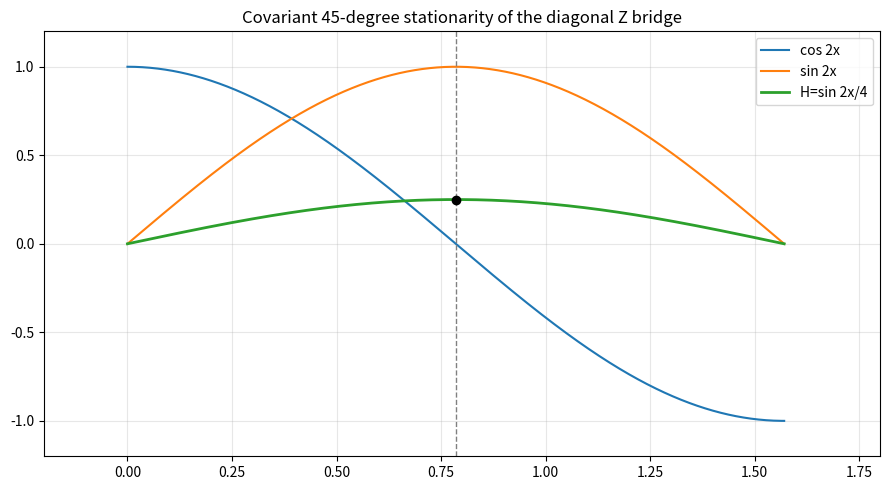
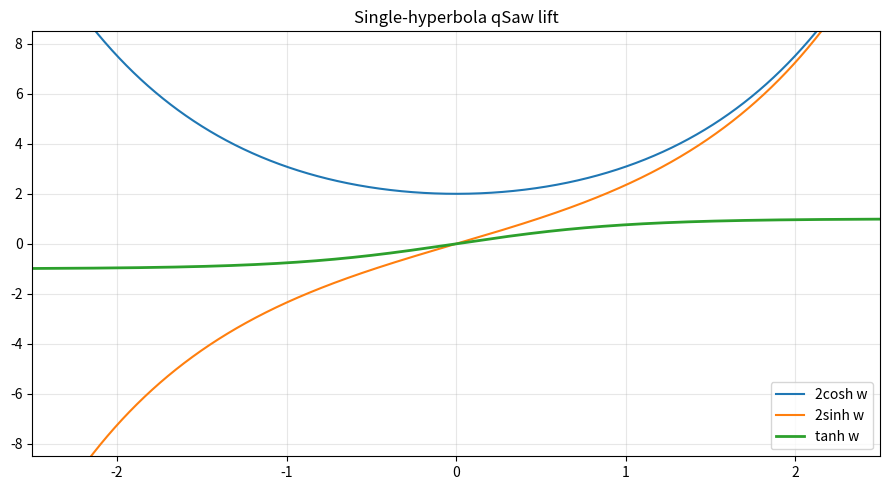
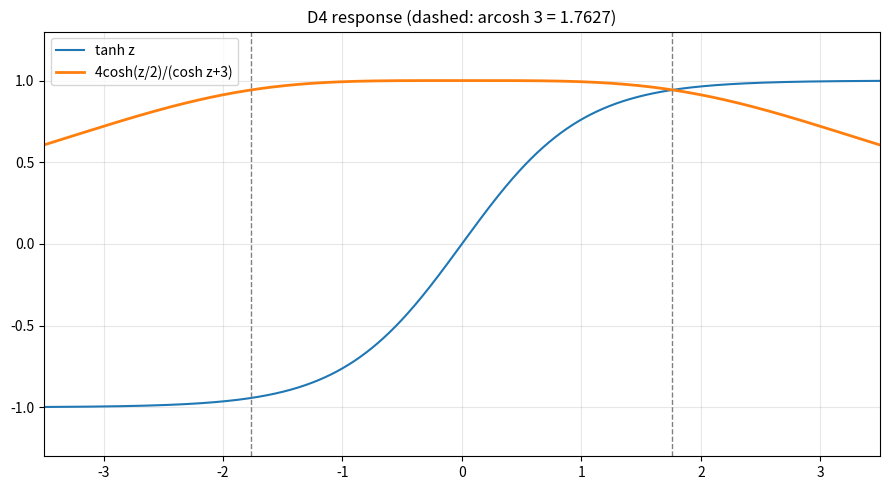
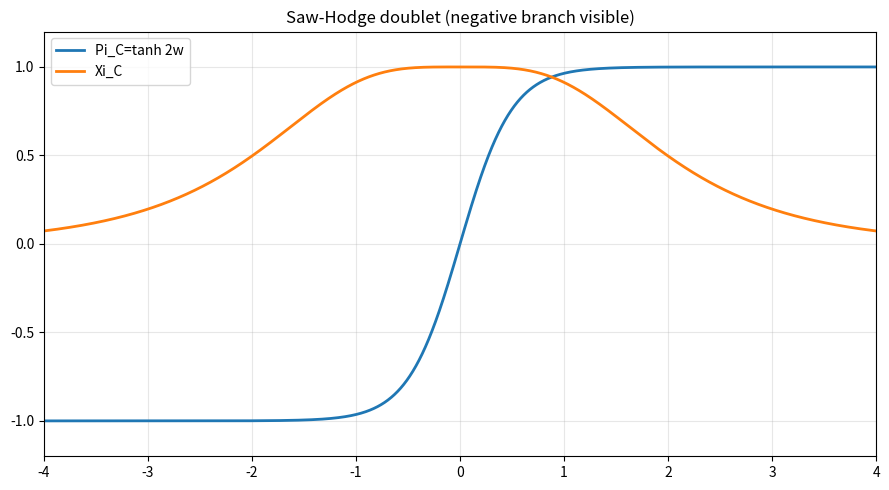
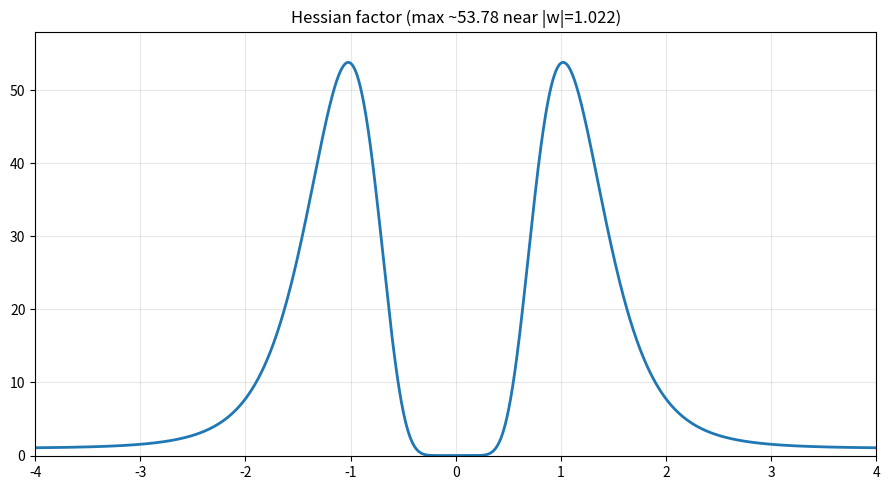
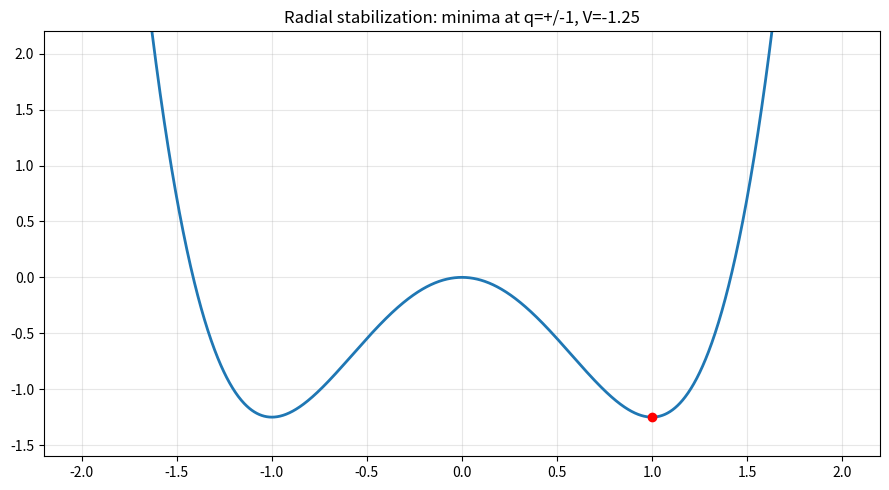
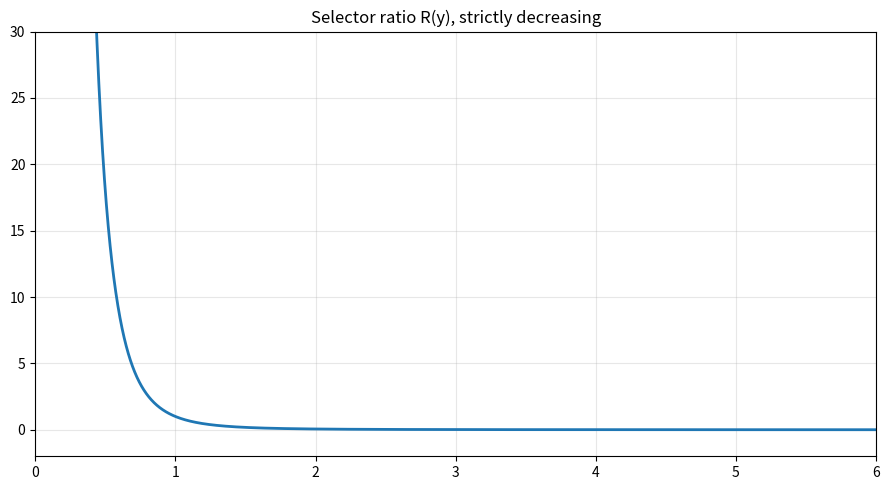
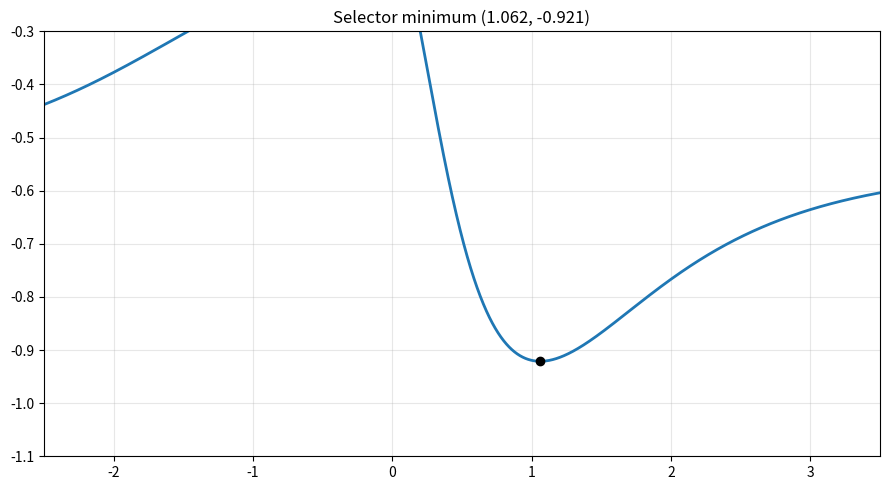
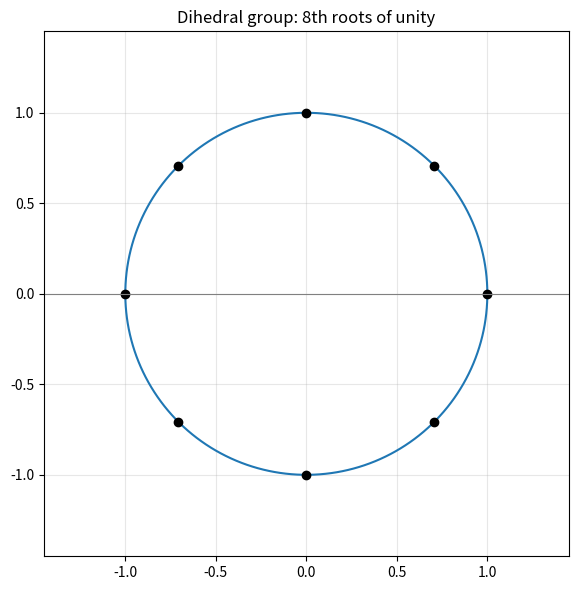
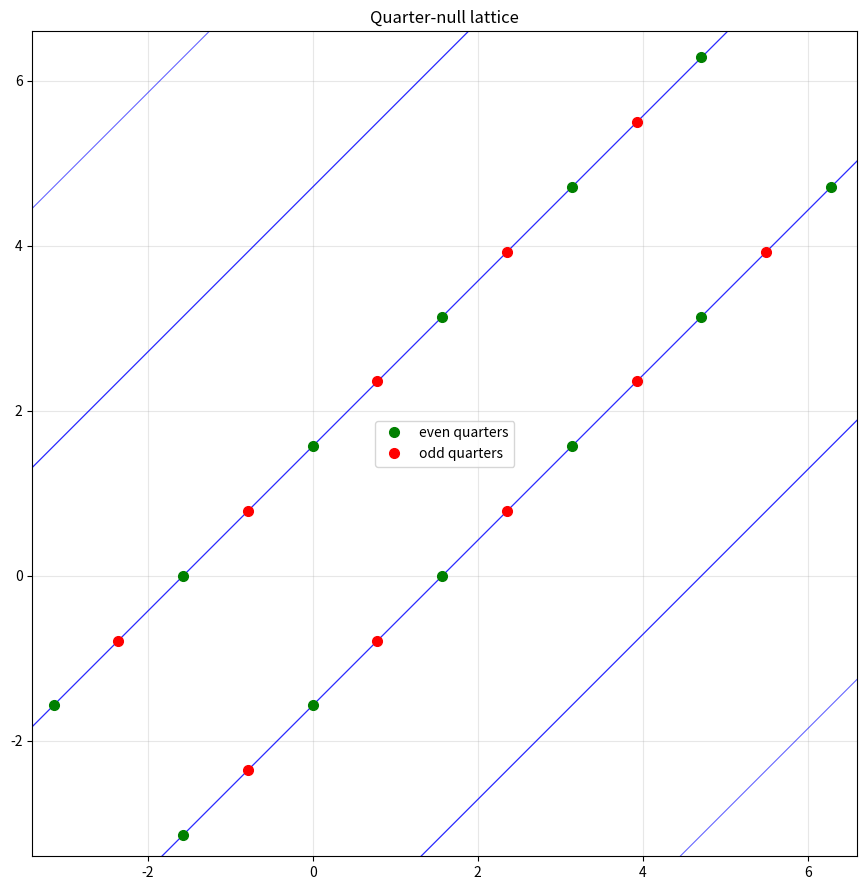
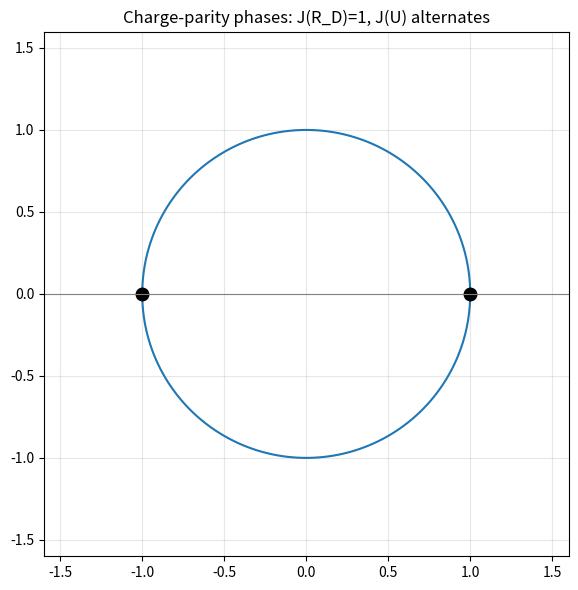
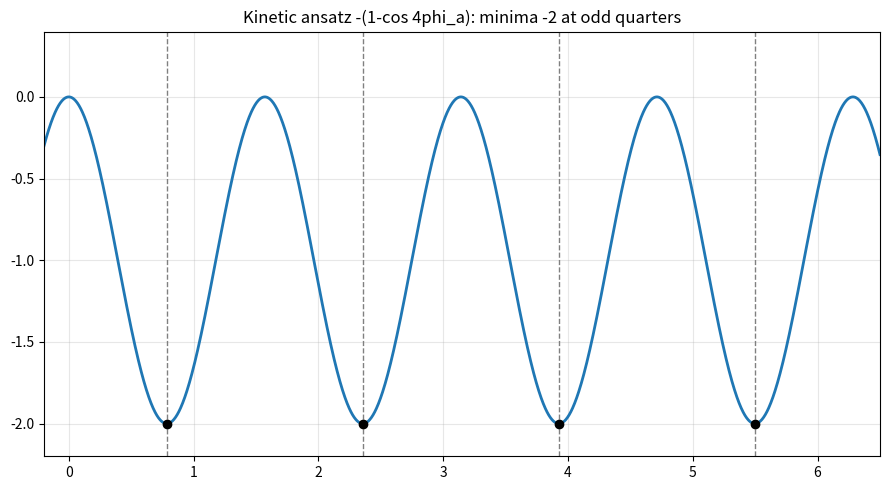
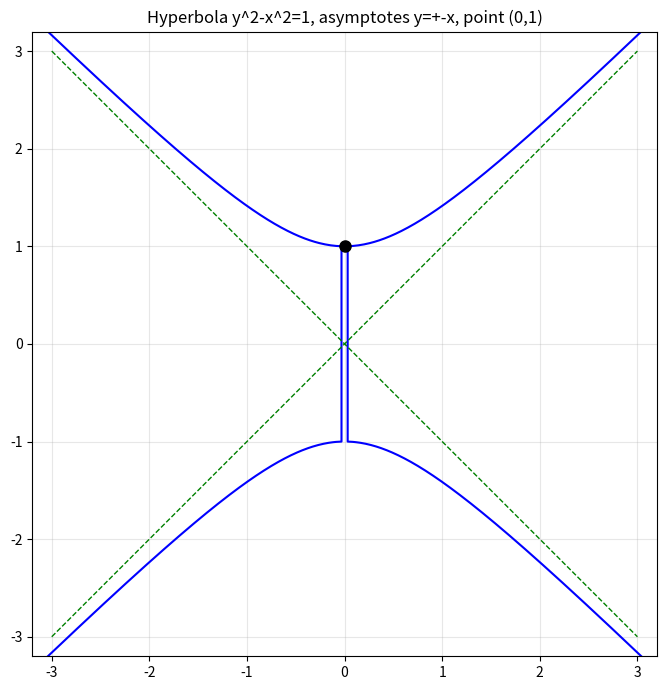
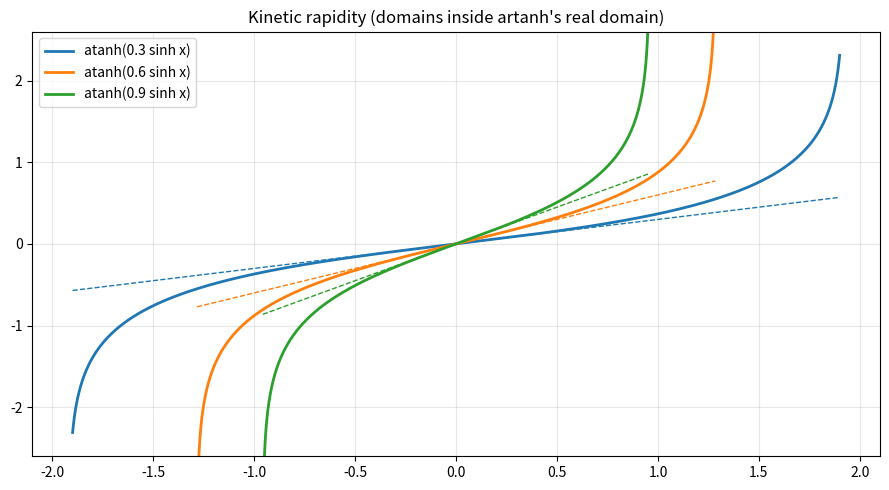
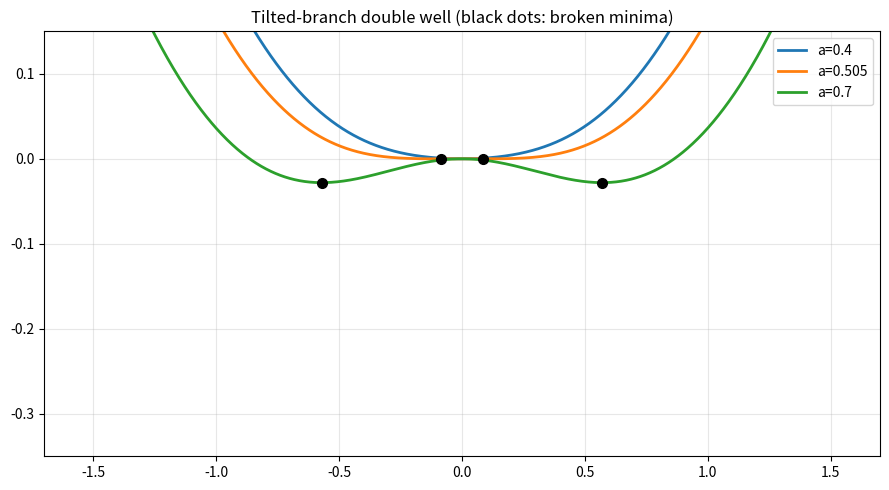

Source code (Python) for these figures, in order:
"""Generate verified PNG fallbacks for Book 16 Desmos graphs.

Each plot uses the EXACT formula embedded in book16/index.html (same
viewports, same markers), so the PNG doubles as verification of the Desmos
expressions. Run: python3 make_graphs.py
"""
import math
import os

import numpy as np
import matplotlib
matplotlib.use("Agg")
import matplotlib.pyplot as plt

OUT = os.path.expanduser("~/workspace/r-theory-rewrite/book16/graphs")
os.makedirs(OUT, exist_ok=True)

def save(fig, name):
    fig.tight_layout()
    fig.savefig(os.path.join(OUT, name), dpi=110)
    plt.close(fig)
    print("wrote", name)

# ---------- d1: covariant stationarity ----------
x = np.linspace(0, math.pi / 2, 2000)
fig, ax = plt.subplots(figsize=(9, 5))
ax.plot(x, np.cos(2 * x), label="cos 2x", lw=1.5)
ax.plot(x, np.sin(2 * x), label="sin 2x", lw=1.5)
ax.plot(x, np.sin(2 * x) / 4, label="H=sin 2x/4", lw=2)
ax.axvline(math.pi / 4, color="gray", ls="--", lw=1)
ax.plot([math.pi / 4], [0.25], "ko")
ax.set_xlim(-0.2, 1.8); ax.set_ylim(-1.2, 1.2)
ax.set_title("Covariant 45-degree stationarity of the diagonal Z bridge")
ax.legend(); ax.grid(alpha=0.3)
save(fig, "g1_zbridge.png")

# ---------- d2: qSaw lift ----------
w = np.linspace(-2.5, 2.5, 2000)
fig, ax = plt.subplots(figsize=(9, 5))
ax.plot(w, 2 * np.cosh(w), label="2cosh w", lw=1.5)
ax.plot(w, 2 * np.sinh(w), label="2sinh w", lw=1.5)
ax.plot(w, np.tanh(w), label="tanh w", lw=2)
ax.set_xlim(-2.5, 2.5); ax.set_ylim(-8.5, 8.5)
ax.set_title("Single-hyperbola qSaw lift")
ax.legend(); ax.grid(alpha=0.3)
save(fig, "g2_qsaw.png")

# ---------- d3: D4 response ----------
z = np.linspace(-3.5, 3.5, 2000)
fig, ax = plt.subplots(figsize=(9, 5))
ax.plot(z, np.tanh(z), label="tanh z", lw=1.5)
ax.plot(z, 4 * np.cosh(z / 2) / (np.cosh(z) + 3), label="4cosh(z/2)/(cosh z+3)", lw=2)
for s in (-1, 1):
    ax.axvline(s * 1.7627, color="gray", ls="--", lw=1)
ax.set_xlim(-3.5, 3.5); ax.set_ylim(-1.3, 1.3)
ax.set_title("D4 response (dashed: arcosh 3 = 1.7627)")
ax.legend(); ax.grid(alpha=0.3)
save(fig, "g3_d4response.png")

# ---------- d4: Saw-Hodge doublet ----------
w = np.linspace(-4, 4, 4000)
fig, ax = plt.subplots(figsize=(9, 5))
ax.plot(w, np.tanh(2 * w), label="Pi_C=tanh 2w", lw=2)
ax.plot(w, 2 * np.cosh(w) / (np.cosh(w) ** 2 + 1), label="Xi_C", lw=2)
ax.set_xlim(-4, 4); ax.set_ylim(-1.2, 1.2)
ax.set_title("Saw-Hodge doublet (negative branch visible)")
ax.legend(); ax.grid(alpha=0.3)
save(fig, "g4_saw_hodge.png")

# ---------- d5: Hessian factor ----------
w = np.linspace(-4, 4, 8000)
Xi = 2 * np.cosh(w) / (np.cosh(w) ** 2 + 1)
F = np.tanh(2 * w) ** 10 * (np.tanh(2 * w) ** 2 + 4 * Xi ** 2) ** 3
fig, ax = plt.subplots(figsize=(9, 5))
ax.plot(w, F, lw=2)
ax.set_xlim(-4, 4); ax.set_ylim(-0.1, 58)
ax.set_title("Hessian factor (max ~53.78 near |w|=1.022)")
ax.grid(alpha=0.3)
save(fig, "g5_hessian_factor.png")

# ---------- d6: radial stabilization ----------
q = np.linspace(-2.2, 2.2, 2000)
fig, ax = plt.subplots(figsize=(9, 5))
ax.plot(q, -2.5 * q ** 2 + 1.25 * q ** 4, lw=2)
ax.plot([1], [-1.25], "ro")
ax.set_xlim(-2.2, 2.2); ax.set_ylim(-1.6, 2.2)
ax.set_title("Radial stabilization: minima at q=+/-1, V=-1.25")
ax.grid(alpha=0.3)
save(fig, "g6_radial_stab.png")

# ---------- d7: selector ratio ----------
y = np.linspace(0.02, 6, 4000)
R = (y ** 2 + 2) ** 2 / (y ** 3 * (2 * y ** 2 + 1) ** 2)
fig, ax = plt.subplots(figsize=(9, 5))
ax.plot(y, R, lw=2)
ax.set_xlim(0, 6); ax.set_ylim(-2, 30)
ax.set_title("Selector ratio R(y), strictly decreasing")
ax.grid(alpha=0.3)
save(fig, "g7_selector_R.png")

# ---------- d8: selector minimum ----------
w = np.linspace(-2.5, 3.5, 4000)
A = 1.7 * np.tanh(2 * w) + 0.6 * 2 * np.cosh(w) / (np.cosh(w) ** 2 + 1)
V = -A ** 2 / 5.2
fig, ax = plt.subplots(figsize=(9, 5))
ax.plot(w, V, lw=2)
ax.plot([1.062], [-0.921], "ko")
ax.set_xlim(-2.5, 3.5); ax.set_ylim(-1.1, -0.3)
ax.set_title("Selector minimum (1.062, -0.921)")
ax.grid(alpha=0.3)
save(fig, "g8_selector_minimum.png")

# ---------- d9: dihedral group ----------
th = np.linspace(0, 2 * math.pi, 400)
fig, ax = plt.subplots(figsize=(6, 6))
ax.plot(np.cos(th), np.sin(th), lw=1.5)
k = np.arange(8)
ax.plot(np.cos(k * math.pi / 4), np.sin(k * math.pi / 4), "ko")
ax.axhline(0, color="gray", lw=0.8)
ax.set_xlim(-1.45, 1.45); ax.set_ylim(-1.45, 1.45); ax.set_aspect("equal")
ax.set_title("Dihedral group: 8th roots of unity")
ax.grid(alpha=0.3)
save(fig, "g9_dihedral.png")

# ---------- d10: quarter-null lattice ----------
fig, ax = plt.subplots(figsize=(9, 9))
xx = np.linspace(-3.4, 6.6, 400)
for m in range(-2, 3):
    ax.plot(xx, xx - math.pi / 2 + m * math.pi, "b-", lw=0.8, alpha=0.6)
    ax.plot(xx, xx + math.pi / 2 + m * math.pi, "b-", lw=0.8, alpha=0.6)
E = [(-3.141593, -1.570796), (-1.570796, -3.141593), (-1.570796, 0.0),
     (0.0, -1.570796), (0.0, 1.570796), (1.570796, 0.0),
     (1.570796, 3.141593), (3.141593, 1.570796), (3.141593, 4.712389),
     (4.712389, 3.141593), (4.712389, 6.283185), (6.283185, 4.712389)]
O = [(-2.356194, -0.785398), (-0.785398, -2.356194), (-0.785398, 0.785398),
     (0.785398, -0.785398), (0.785398, 2.356194), (2.356194, 0.785398),
     (2.356194, 3.926991), (3.926991, 2.356194), (3.926991, 5.497787),
     (5.497787, 3.926991)]
ax.plot([p[0] for p in E], [p[1] for p in E], "go", ms=7, label="even quarters")
ax.plot([p[0] for p in O], [p[1] for p in O], "ro", ms=7, label="odd quarters")
ax.set_xlim(-3.4, 6.6); ax.set_ylim(-3.4, 6.6); ax.set_aspect("equal")
ax.set_title("Quarter-null lattice")
ax.legend(); ax.grid(alpha=0.3)
save(fig, "g10_quarter_null_lattice.png")

# ---------- d11: charge-parity phases ----------
th = np.linspace(0, 2 * math.pi, 400)
fig, ax = plt.subplots(figsize=(6, 6))
ax.plot(np.cos(th), np.sin(th), lw=1.5)
ax.plot([1], [0], "ko", ms=9); ax.plot([-1], [0], "ko", ms=9)
ax.axhline(0, color="gray", lw=0.8)
ax.set_xlim(-1.6, 1.6); ax.set_ylim(-1.6, 1.6); ax.set_aspect("equal")
ax.set_title("Charge-parity phases: J(R_D)=1, J(U) alternates")
ax.grid(alpha=0.3)
save(fig, "g11_fujikawa_phases.png")

# ---------- d12: odd-quarter selection ----------
fa = np.linspace(-0.2, 6.5, 2000)
fig, ax = plt.subplots(figsize=(9, 5))
ax.plot(fa, -(1 - np.cos(4 * fa)), lw=2)
for m in (1, 3, 5, 7):
    ax.axvline(m * math.pi / 4, color="gray", ls="--", lw=1)
for m in (1, 3, 5, 7):
    ax.plot([m * math.pi / 4], [-2], "ko")
ax.set_xlim(-0.2, 6.5); ax.set_ylim(-2.2, 0.4)
ax.set_title("Kinetic ansatz -(1-cos 4phi_a): minima -2 at odd quarters")
ax.grid(alpha=0.3)
save(fig, "g12_odd_quarter_selection.png")

# ---------- d13: hyperbola ----------
fig, ax = plt.subplots(figsize=(7, 7))
yy = np.linspace(-3.2, 3.2, 2000)
br = np.sqrt(np.maximum(yy ** 2 - 1, 0))
m = yy ** 2 >= 1
ax.plot(br[m], yy[m], "b-", lw=1.5)
ax.plot(-br[m], yy[m], "b-", lw=1.5)
xx = np.linspace(-3, 3, 400)
ax.plot(xx, xx, "g--", lw=1); ax.plot(xx, -xx, "g--", lw=1)
ax.plot([0], [1], "ko", ms=8)
ax.set_xlim(-3.2, 3.2); ax.set_ylim(-3.2, 3.2); ax.set_aspect("equal")
ax.set_title("Hyperbola y^2-x^2=1, asymptotes y=+-x, point (0,1)")
ax.grid(alpha=0.3)
save(fig, "g13_hyperbola.png")

# ---------- d14: kinetic rapidity ----------
fig, ax = plt.subplots(figsize=(9, 5))
for eta, dom, col in ((0.3, 1.9, "#1f77b4"), (0.6, 1.2837, "#ff7f0e"),
                      (0.9, 0.9577, "#2ca02c")):
    x = np.linspace(-dom, dom, 2000)
    ax.plot(x, np.arctanh(eta * np.sinh(x)), color=col, lw=2,
            label=f"atanh({eta} sinh x)")
    ax.plot(x, eta * x, color=col, ls="--", lw=1)
ax.set_xlim(-2.1, 2.1); ax.set_ylim(-2.6, 2.6)
ax.set_title("Kinetic rapidity (domains inside artanh's real domain)")
ax.legend(); ax.grid(alpha=0.3)
save(fig, "g14_rapidity.png")

# ---------- d15: tilted-branch double well ----------
fig, ax = plt.subplots(figsize=(9, 5))
for a, col in ((0.4, "#1f77b4"), (0.505, "#ff7f0e"), (0.7, "#2ca02c")):
    d = np.linspace(-1.6, 1.6, 2000)
    ax.plot(d, d ** 2 / 2 - (a / 2) * np.log(np.cosh(2 * d)),
            color=col, lw=2, label=f"a={a}")
dots = [(0.08669, -0.0000187), (-0.08669, -0.0000187),
        (0.57017, -0.0280331), (-0.57017, -0.0280331)]
ax.plot([p[0] for p in dots], [p[1] for p in dots], "ko", ms=7)
ax.set_xlim(-1.7, 1.7); ax.set_ylim(-0.35, 0.15)
ax.set_title("Tilted-branch double well (black dots: broken minima)")
ax.legend(); ax.grid(alpha=0.3)
save(fig, "g15_pitchfork.png")

print("all 15 fallbacks regenerated")
